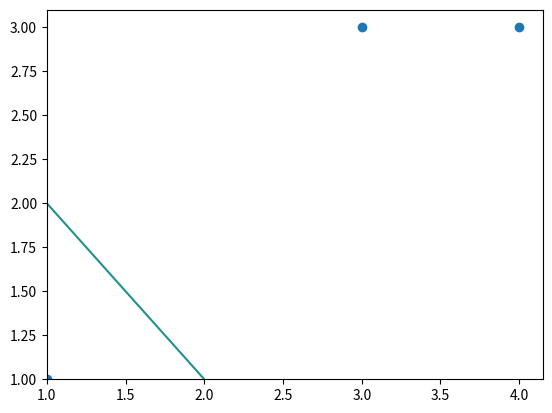

This chart was generated by the following Python code:
import numpy as np
import matplotlib.pyplot as plt


class Perceptron(object):
    def __init__(self, dataset):
        self.input = dataset[:, :-1]
        self.label = dataset[:, -1]
        self.dim = self.input.shape[1]
        self.num = self.input.shape[0]

    def train(self, eta=0.1, max_iter=1000):
        """
        Train a simple Perceptron algorithm

        :param eta: Learning rate of gradient descent
        :param max_iter: Max iteration steps
        :return: w, b the result of Hyper-parameters
        """
        w = np.zeros((1, self.dim))
        b = 0
        for _ in range(max_iter):
            wrong_count = 0
            for i in range(self.num):
                x = self.input[i, :]
                y = self.label[i]
                y_hat = np.sign(w @ x + b)
                if y_hat != y:
                    wrong_count += 1
                    w += eta*y*x
                    b += eta*y
            if wrong_count == 0:
                break
        return w, b

    def plot_result(self, eta=0.1, max_iter=1000):
        if self.dim >= 4:
            # If the dim of the data is more than 4, cannot plot
            raise Exception('Dimension should be less than 4!')
        w, b = self.train(eta, max_iter)
        if self.dim == 2:
            plt.scatter(self.input[:, 0], self.input[:, 1])
            x = np.arange(np.min(self.input[:, 0]), np.max(self.input[:, 0]), 0.1)
            y = np.arange(np.min(self.input[:, 1]), np.max(self.input[:, 1]), 0.1)
            x, y = np.meshgrid(x, y)
            z = w[0, 0] * x + w[0, 1] * y + b
            plt.contour(x, y, z, 0)
            plt.show()


if __name__ == '__main__':
    dataset = np.array([[3, 3, 1],
                        [4, 3, 1],
                        [1, 1, -1]])
    Per = Perceptron(dataset)
    Per.plot_result()
